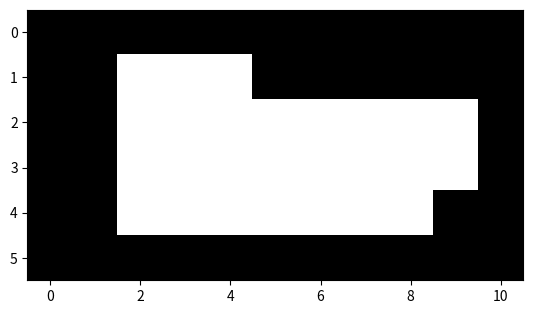
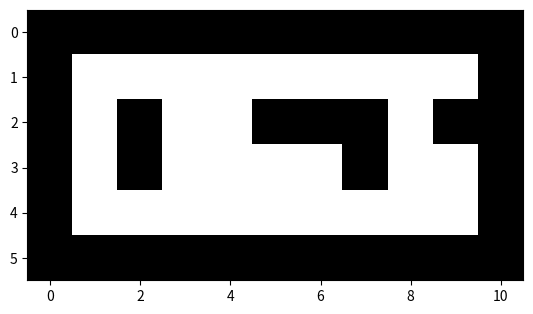

Python code for these plots, in order:
import numpy as np
import matplotlib.pyplot as plt

image = np.array(([0,0,0,0,0,0,0,0,0,0,0],
                  [0,1,1,1,1,1,1,1,1,1,0],
                  [0,1,0,1,1,0,0,0,1,0,0],
                  [0,1,0,1,1,1,1,0,1,1,0],
                  [0,1,1,1,1,1,1,1,1,1,0],
                  [0,0,0,0,0,0,0,0,0,0,0]))

kernel = np.zeros(9)
image2 = np.zeros([image.shape[0],image.shape[1]])
for i in range(1,image.shape[0]-1):
    for j in range(1,image.shape[1]-1):
        kernel[0] = image[i][j]
        kernel[1] = image[i+1][j]
        kernel[2] = image[i-1][j]
        kernel[3] = image[i][j+1]
        kernel[4] = image[i][j-1]
        kernel[5] = image[i+1][j+1]
        kernel[6] = image[i-1][j-1]
        kernel[7] = image[i+1][j-1]
        kernel[8] = image[i-1][j+1]
        Middle = np.sort(kernel)[4]
        image2[i][j] = Middle
plt.figure()
plt.imshow(image2,cmap='gray')
plt.figure()
plt.imshow(image,cmap='gray')
plt.show()